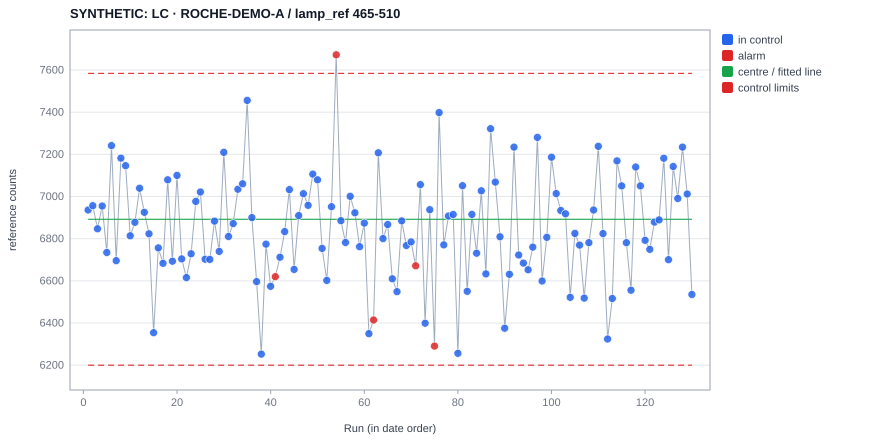

Source data for this figure (header and first rows):
experiment, date, operator, x, value, plotted, centre, ucl, lcl, s, direction, flags, baseline, chart, type, variant, sop_sha256
SYNTHETIC_ROCHE_A_0001, 2024-01-01 11:00, , 1, 6936, 6936, 6892, 7584, 6200, , , , , B-H8, i, 465-510, 055382dc15bd9513fd0422dce56ae998951ec018…
SYNTHETIC_ROCHE_A_0002, 2024-01-05 11:00, , 2, 6956, 6956, 6892, 7584, 6200, , , , , B-H8, i, 465-510, 055382dc15bd9513fd0422dce56ae998951ec018…
SYNTHETIC_ROCHE_A_0003, 2024-01-09 11:00, , 3, 6847, 6847, 6892, 7584, 6200, , , , , B-H8, i, 465-510, 055382dc15bd9513fd0422dce56ae998951ec018…
SYNTHETIC_ROCHE_A_0004, 2024-01-13 11:00, , 4, 6955, 6955, 6892, 7584, 6200, , , , , B-H8, i, 465-510, 055382dc15bd9513fd0422dce56ae998951ec018…
SYNTHETIC_ROCHE_A_0005, 2024-01-17 11:00, , 5, 6734, 6734, 6892, 7584, 6200, , , , , B-H8, i, 465-510, 055382dc15bd9513fd0422dce56ae998951ec018…
SYNTHETIC_ROCHE_A_0006, 2024-01-21 11:00, , 6, 7241, 7241, 6892, 7584, 6200, , , , , B-H8, i, 465-510, 055382dc15bd9513fd0422dce56ae998951ec018…
SYNTHETIC_ROCHE_A_0007, 2024-01-25 11:00, , 7, 6695, 6695, 6892, 7584, 6200, , , , , B-H8, i, 465-510, 055382dc15bd9513fd0422dce56ae998951ec018…
SYNTHETIC_ROCHE_A_0008, 2024-01-29 11:00, , 8, 7182, 7182, 6892, 7584, 6200, , , , , B-H8, i, 465-510, 055382dc15bd9513fd0422dce56ae998951ec018…
SYNTHETIC_ROCHE_A_0009, 2024-02-02 11:00, , 9, 7146, 7146, 6892, 7584, 6200, , , , , B-H8, i, 465-510, 055382dc15bd9513fd0422dce56ae998951ec018…
SYNTHETIC_ROCHE_A_0010, 2024-02-06 11:00, , 10, 6813, 6813, 6892, 7584, 6200, , , , , B-H8, i, 465-510, 055382dc15bd9513fd0422dce56ae998951ec018…
SYNTHETIC_ROCHE_A_0011, 2024-02-10 11:00, , 11, 6878, 6878, 6892, 7584, 6200, , , , , B-H8, i, 465-510, 055382dc15bd9513fd0422dce56ae998951ec018…
SYNTHETIC_ROCHE_A_0012, 2024-02-14 11:00, , 12, 7040, 7040, 6892, 7584, 6200, , , , , B-H8, i, 465-510, 055382dc15bd9513fd0422dce56ae998951ec018…
SYNTHETIC_ROCHE_A_0013, 2024-02-18 11:00, , 13, 6925, 6925, 6892, 7584, 6200, , , , , B-H8, i, 465-510, 055382dc15bd9513fd0422dce56ae998951ec018…
SYNTHETIC_ROCHE_A_0014, 2024-02-22 11:00, , 14, 6823, 6823, 6892, 7584, 6200, , , , , B-H8, i, 465-510, 055382dc15bd9513fd0422dce56ae998951ec018…
SYNTHETIC_ROCHE_A_0015, 2024-02-26 11:00, , 15, 6354, 6354, 6892, 7584, 6200, , , , , B-H8, i, 465-510, 055382dc15bd9513fd0422dce56ae998951ec018…
SYNTHETIC_ROCHE_A_0016, 2024-03-01 11:00, , 16, 6757, 6757, 6892, 7584, 6200, , , , , B-H8, i, 465-510, 055382dc15bd9513fd0422dce56ae998951ec018…
SYNTHETIC_ROCHE_A_0017, 2024-03-05 11:00, , 17, 6683, 6683, 6892, 7584, 6200, , , , , B-H8, i, 465-510, 055382dc15bd9513fd0422dce56ae998951ec018…
SYNTHETIC_ROCHE_A_0018, 2024-03-09 11:00, , 18, 7079, 7079, 6892, 7584, 6200, , , , , B-H8, i, 465-510, 055382dc15bd9513fd0422dce56ae998951ec018…
SYNTHETIC_ROCHE_A_0019, 2024-03-13 11:00, , 19, 6693, 6693, 6892, 7584, 6200, , , , , B-H8, i, 465-510, 055382dc15bd9513fd0422dce56ae998951ec018…
SYNTHETIC_ROCHE_A_0020, 2024-03-17 11:00, , 20, 7100, 7100, 6892, 7584, 6200, , , , , B-H8, i, 465-510, 055382dc15bd9513fd0422dce56ae998951ec018…
SYNTHETIC_ROCHE_A_0021, 2024-03-21 11:00, , 21, 6704, 6704, 6892, 7584, 6200, , , , , B-H8, i, 465-510, 055382dc15bd9513fd0422dce56ae998951ec018…
SYNTHETIC_ROCHE_A_0022, 2024-03-25 11:00, , 22, 6616, 6616, 6892, 7584, 6200, , , , , B-H8, i, 465-510, 055382dc15bd9513fd0422dce56ae998951ec018…
SYNTHETIC_ROCHE_A_0023, 2024-03-29 11:00, , 23, 6728, 6728, 6892, 7584, 6200, , , , , B-H8, i, 465-510, 055382dc15bd9513fd0422dce56ae998951ec018…
SYNTHETIC_ROCHE_A_0024, 2024-04-02 12:00, , 24, 6977, 6977, 6892, 7584, 6200, , , , , B-H8, i, 465-510, 055382dc15bd9513fd0422dce56ae998951ec018…
SYNTHETIC_ROCHE_A_0025, 2024-04-06 12:00, , 25, 7021, 7021, 6892, 7584, 6200, , , , , B-H8, i, 465-510, 055382dc15bd9513fd0422dce56ae998951ec018…
SYNTHETIC_ROCHE_A_0026, 2024-04-10 12:00, , 26, 6703, 6703, 6892, 7584, 6200, , , , , B-H8, i, 465-510, 055382dc15bd9513fd0422dce56ae998951ec018…
SYNTHETIC_ROCHE_A_0027, 2024-04-14 12:00, , 27, 6702, 6702, 6892, 7584, 6200, , , , , B-H8, i, 465-510, 055382dc15bd9513fd0422dce56ae998951ec018…
SYNTHETIC_ROCHE_A_0028, 2024-04-18 12:00, , 28, 6883, 6883, 6892, 7584, 6200, , , , , B-H8, i, 465-510, 055382dc15bd9513fd0422dce56ae998951ec018…
SYNTHETIC_ROCHE_A_0029, 2024-04-22 12:00, , 29, 6740, 6740, 6892, 7584, 6200, , , , , B-H8, i, 465-510, 055382dc15bd9513fd0422dce56ae998951ec018…
SYNTHETIC_ROCHE_A_0030, 2024-04-26 12:00, , 30, 7210, 7210, 6892, 7584, 6200, , , , , B-H8, i, 465-510, 055382dc15bd9513fd0422dce56ae998951ec018…
SYNTHETIC_ROCHE_A_0031, 2024-04-30 12:00, , 31, 6811, 6811, 6892, 7584, 6200, , , , , B-H8, i, 465-510, 055382dc15bd9513fd0422dce56ae998951ec018…
SYNTHETIC_ROCHE_A_0032, 2024-05-04 12:00, , 32, 6872, 6872, 6892, 7584, 6200, , , , , B-H8, i, 465-510, 055382dc15bd9513fd0422dce56ae998951ec018…
SYNTHETIC_ROCHE_A_0033, 2024-05-08 12:00, , 33, 7035, 7035, 6892, 7584, 6200, , , , , B-H8, i, 465-510, 055382dc15bd9513fd0422dce56ae998951ec018…
SYNTHETIC_ROCHE_A_0034, 2024-05-12 12:00, , 34, 7060, 7060, 6892, 7584, 6200, , , , , B-H8, i, 465-510, 055382dc15bd9513fd0422dce56ae998951ec018…
SYNTHETIC_ROCHE_A_0035, 2024-05-16 12:00, , 35, 7456, 7456, 6892, 7584, 6200, , , , , B-H8, i, 465-510, 055382dc15bd9513fd0422dce56ae998951ec018…
SYNTHETIC_ROCHE_A_0036, 2024-05-20 12:00, , 36, 6900, 6900, 6892, 7584, 6200, , , , , B-H8, i, 465-510, 055382dc15bd9513fd0422dce56ae998951ec018…
SYNTHETIC_ROCHE_A_0037, 2024-05-24 12:00, , 37, 6597, 6597, 6892, 7584, 6200, , , , , B-H8, i, 465-510, 055382dc15bd9513fd0422dce56ae998951ec018…
SYNTHETIC_ROCHE_A_0038, 2024-05-28 12:00, , 38, 6253, 6253, 6892, 7584, 6200, , , , , B-H8, i, 465-510, 055382dc15bd9513fd0422dce56ae998951ec018…
SYNTHETIC_ROCHE_A_0039, 2024-06-01 12:00, , 39, 6774, 6774, 6892, 7584, 6200, , , , , B-H8, i, 465-510, 055382dc15bd9513fd0422dce56ae998951ec018…
SYNTHETIC_ROCHE_A_0040, 2024-06-05 12:00, , 40, 6574, 6574, 6892, 7584, 6200, , , , , B-H8, i, 465-510, 055382dc15bd9513fd0422dce56ae998951ec018…
SYNTHETIC_ROCHE_A_0041, 2024-06-09 12:00, , 41, 6620, 6620, 6892, 7584, 6200, , lo, 4 of 5 beyond 1σ, , B-H8, i, 465-510, 055382dc15bd9513fd0422dce56ae998951ec018…
SYNTHETIC_ROCHE_A_0042, 2024-06-13 12:00, , 42, 6712, 6712, 6892, 7584, 6200, , , , , B-H8, i, 465-510, 055382dc15bd9513fd0422dce56ae998951ec018…
SYNTHETIC_ROCHE_A_0043, 2024-06-17 12:00, , 43, 6834, 6834, 6892, 7584, 6200, , , , , B-H8, i, 465-510, 055382dc15bd9513fd0422dce56ae998951ec018…
SYNTHETIC_ROCHE_A_0044, 2024-06-21 12:00, , 44, 7033, 7033, 6892, 7584, 6200, , , , , B-H8, i, 465-510, 055382dc15bd9513fd0422dce56ae998951ec018…
SYNTHETIC_ROCHE_A_0045, 2024-06-25 12:00, , 45, 6654, 6654, 6892, 7584, 6200, , , , , B-H8, i, 465-510, 055382dc15bd9513fd0422dce56ae998951ec018…
SYNTHETIC_ROCHE_A_0046, 2024-06-29 12:00, , 46, 6909, 6909, 6892, 7584, 6200, , , , , B-H8, i, 465-510, 055382dc15bd9513fd0422dce56ae998951ec018…
SYNTHETIC_ROCHE_A_0047, 2024-07-03 12:00, , 47, 7013, 7013, 6892, 7584, 6200, , , , , B-H8, i, 465-510, 055382dc15bd9513fd0422dce56ae998951ec018…
SYNTHETIC_ROCHE_A_0048, 2024-07-07 12:00, , 48, 6958, 6958, 6892, 7584, 6200, , , , , B-H8, i, 465-510, 055382dc15bd9513fd0422dce56ae998951ec018…
SYNTHETIC_ROCHE_A_0049, 2024-07-11 12:00, , 49, 7107, 7107, 6892, 7584, 6200, , , , , B-H8, i, 465-510, 055382dc15bd9513fd0422dce56ae998951ec018…
SYNTHETIC_ROCHE_A_0050, 2024-07-15 12:00, , 50, 7079, 7079, 6892, 7584, 6200, , , , , B-H8, i, 465-510, 055382dc15bd9513fd0422dce56ae998951ec018…
SYNTHETIC_ROCHE_A_0051, 2024-07-19 12:00, , 51, 6754, 6754, 6892, 7584, 6200, , , , , B-H8, i, 465-510, 055382dc15bd9513fd0422dce56ae998951ec018…
SYNTHETIC_ROCHE_A_0052, 2024-07-23 12:00, , 52, 6602, 6602, 6892, 7584, 6200, , , , , B-H8, i, 465-510, 055382dc15bd9513fd0422dce56ae998951ec018…
SYNTHETIC_ROCHE_A_0053, 2024-07-27 12:00, , 53, 6952, 6952, 6892, 7584, 6200, , , , , B-H8, i, 465-510, 055382dc15bd9513fd0422dce56ae998951ec018…
SYNTHETIC_ROCHE_A_0054, 2024-07-31 12:00, , 54, 7672, 7672, 6892, 7584, 6200, , hi, beyond 3σ, , B-H8, i, 465-510, 055382dc15bd9513fd0422dce56ae998951ec018…
SYNTHETIC_ROCHE_A_0055, 2024-08-04 12:00, , 55, 6885, 6885, 6892, 7584, 6200, , , , , B-H8, i, 465-510, 055382dc15bd9513fd0422dce56ae998951ec018…
SYNTHETIC_ROCHE_A_0056, 2024-08-08 12:00, , 56, 6782, 6782, 6892, 7584, 6200, , , , , B-H8, i, 465-510, 055382dc15bd9513fd0422dce56ae998951ec018…
SYNTHETIC_ROCHE_A_0057, 2024-08-12 12:00, , 57, 7001, 7001, 6892, 7584, 6200, , , , , B-H8, i, 465-510, 055382dc15bd9513fd0422dce56ae998951ec018…
SYNTHETIC_ROCHE_A_0058, 2024-08-16 12:00, , 58, 6923, 6923, 6892, 7584, 6200, , , , , B-H8, i, 465-510, 055382dc15bd9513fd0422dce56ae998951ec018…
SYNTHETIC_ROCHE_A_0059, 2024-08-20 12:00, , 59, 6762, 6762, 6892, 7584, 6200, , , , , B-H8, i, 465-510, 055382dc15bd9513fd0422dce56ae998951ec018…
SYNTHETIC_ROCHE_A_0060, 2024-08-24 12:00, , 60, 6874, 6874, 6892, 7584, 6200, , , , , B-H8, i, 465-510, 055382dc15bd9513fd0422dce56ae998951ec018…
... 70 more rows
